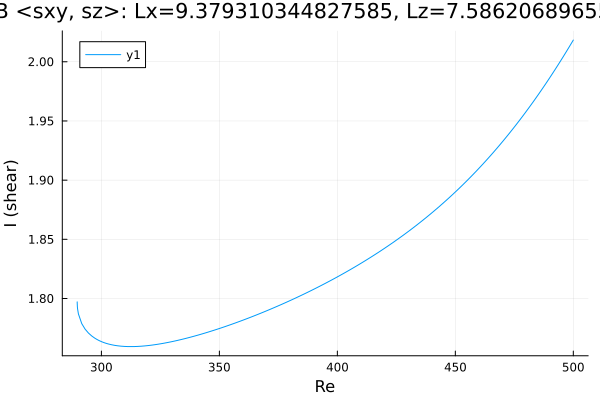

The file beside this chart, header and first rows:
Re, shear
289.7, 1.797
289.7, 1.797
289.7, 1.797
289.7, 1.797
289.7, 1.797
289.7, 1.797
289.7, 1.797
289.7, 1.797
289.8, 1.793
289.9, 1.791
290.3, 1.787
291.7, 1.779
293.1, 1.774
294.5, 1.771
295.9, 1.768
297.2, 1.767
298.1, 1.765
298.7, 1.765
299.1, 1.764
299.4, 1.764
299.6, 1.764
299.8, 1.764
299.8, 1.764
299.9, 1.764
300, 1.764
300, 1.764
300, 1.764
300.0, 1.764
300.0, 1.764
300, 1.764
300, 1.764
300, 1.764
300.1, 1.764
300.2, 1.763
300.2, 1.763
300.4, 1.763
300.6, 1.763
300.9, 1.763
301.3, 1.763
301.9, 1.762
302.8, 1.762
304.1, 1.761
305.5, 1.76
306.9, 1.76
308.3, 1.76
309.7, 1.76
311.2, 1.759
312.6, 1.759
314, 1.759
315.4, 1.76
316.8, 1.76
318.2, 1.76
319.6, 1.76
321.1, 1.761
322.5, 1.761
323.9, 1.761
325.3, 1.762
326.7, 1.762
328.1, 1.763
329.5, 1.763
... 121 more rows
